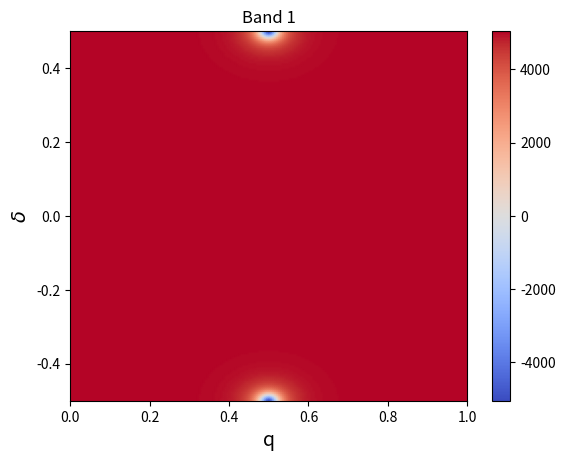
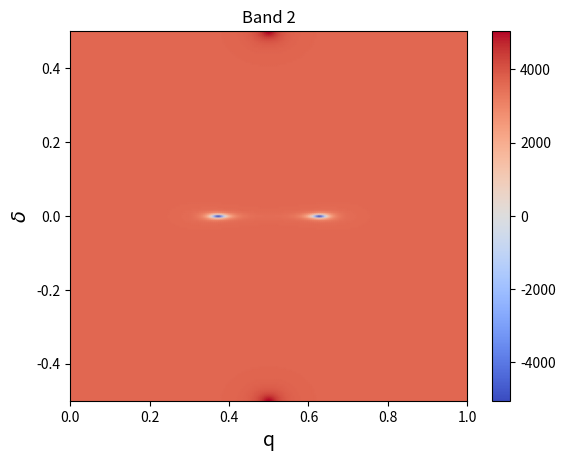
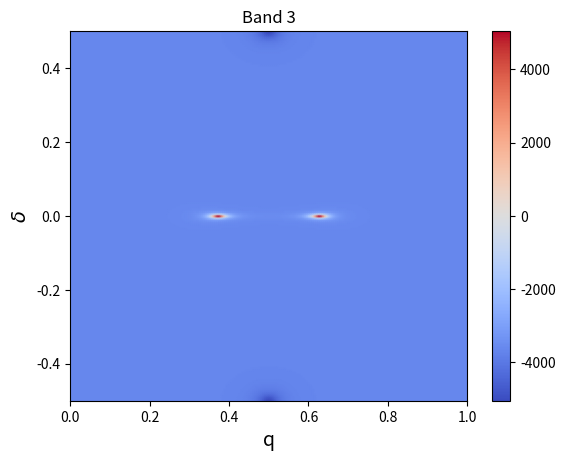
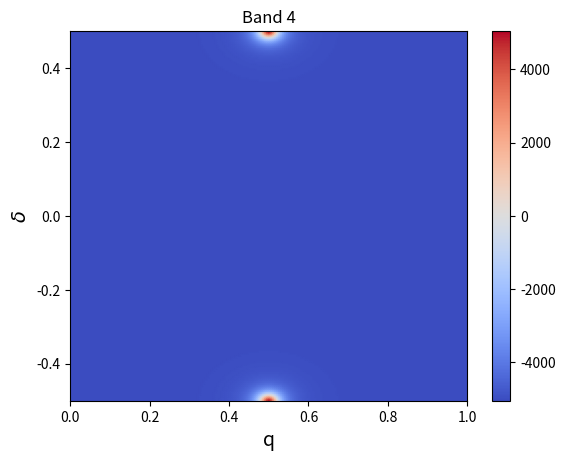
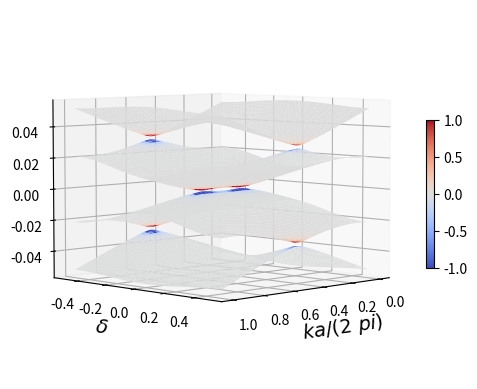

These figures' Python source, in order:
import numpy as np 
import scipy 
import scipy.linalg as sla
import cmath 
import matplotlib.pyplot as plt
from matplotlib import cm, colors 
from mpl_toolkits.mplot3d import Axes3D
from matplotlib.colors import LightSource 

##### FUNCTION: Hamiltonian of 1D grating bilayer at X-point
###   The slabs are different from each other
def Hamiltonian(q,delta,v,U1,U2,V):
    Vp = V*cmath.exp(-1j*np.pi*delta) 
    Vm = V*cmath.exp(1j*np.pi*delta)

    Hamiltonian = np.array(
        [
            [v*q,U1,Vp,0.0],
            [U1,-v*q,0.0,Vm],
            [Vm,0.0,v*q,U2],
            [0.0,Vp,U2,-v*q]
        ]
    )

    return Hamiltonian 

##### FUNCTION: The derivative of the Hamiltonian with respect to q 
def dH_q(v):
    dHdq = np.array(
        [
            [v,0.0,0.0,0.0],
            [0.0,-v,0.0,0.0],
            [0.0,0.0,v,0.0],
            [0.0,0.0,0.0,-v]
        ]
    )

    return dHdq 

##### FUNCTION: The derivative of the Hamiltonian with respect to delta
def dH_delta(delta,V):
    Vp = V*cmath.exp(-1j*np.pi*delta) 
    Vm = V*cmath.exp(1j*np.pi*delta)

    dHddelta = np.array(
        [
            [0.0,0.0,-1j*np.pi*Vp,0.0],
            [0.0,0.0,0.0,1j*np.pi*Vm],
            [1j*np.pi*Vm,0.0,0.0,0.0],
            [0.0,-1j*np.pi*Vp,0.0,0.0] 
        ]
    )

    return dHddelta 

##### FUNCTION: calculate the product <V1|M|V2> 
#def mul(V1,M,V2):
#    Prod = np.matmul((V1.conjugate()).transpose(),np.matmul(M,V2))

#    return Prod 

##### FUNCTION: function to calculate the Berry curvature 
#def Berry_curvature_q_delta(dH1,dH2,E,V):
#    F = np.zeros(4)

#    for n in range(4):
#        for m in range(4):
#            if (m != n):
#                F[n] = F[n] -2*np.imag(mul(V[:,n],dH1,V[:,m])*mul(V[:,m],dH2,V[:,n])) \
#                    / (E[n]-E[m])**2

#    return F 

##### The MAIN program goes here
def main():
    U = 0.0208
    Delta = -0.05*U
    Gamma = -0.05*U  
    U1 = U+Delta
    U2 = U-Delta  
    V = np.sqrt(U**2-Delta**2)-Gamma 
    ng = 3.1024 
    v = 1.0/(2.0*np.pi*ng)

    ### Array of genuine momenta 
    Nk = 201
    Kmax = 0.5
    k_array = np.linspace(-Kmax,Kmax,Nk)

    ### Array of intrinsic momenta
    Ndelta = 201
    delta_array = np.linspace(-0.5,0.5,Ndelta) 

    ### Arrays of energy 
    Energy_array = np.zeros((Nk,Ndelta,4))

    ### Array of Berry curvature 
    F_array = np.zeros((Nk,Ndelta,4))

    ### Array of Chern number 
    Chern_number = np.zeros(4)

    ### Calculate the Berry curvature 
    for i in range(Nk):
        for j in range(Ndelta):
            q = k_array[i]
            delta = delta_array[j] 

            H = Hamiltonian(q,delta,v,U1,U2,V)
            dHq = dH_q(v)
            dHdelta = dH_delta(delta,V) 

            # The i-th element of E is the i-th energy eigenvalue
            # The j-th column of states is the eigenstate corresponding to E[j] 
            E,states = sla.eigh(H)

            # We save the energy eigenvalues to the array Energy_array 
            Energy_array[i,j,:] = E
            
            #F_array[i,j,:] = Berry_curvature_q_delta(dHq,dHdelta,E,states)

            ### ATTENTION! The formula to evaluate the Berry curvature is:
            #
            #   F_{q delta}^n = \sum_{m \ne n} (-2)*<n| dHq |m><m | dHdelta |n>/(En-Em)^2
            #
            # In fact: <n| dHq |m> and <m| dHdelta |n> are the matrix elements of 
            # the operators dHq and dHdelta in the basis of the energy eigenstates 
            # of the Hamiltonian
            #
            # Therefore, we reexpress the matrices dHq and dHdelta in the basis of 
            # eigenstates. The transformation is done by the formula:
            #
            #   A' = states^{\dagger}*A*states 
            #
            # here A = dHq or dHdelta
            # and the j-th column of states is the eigenvector corresponding
            # to the j-th eigenvalue
            dHqe = np.matmul( (states.conjugate()).transpose(), np.matmul(dHq,states) )
            dHdeltae = np.matmul((states.conjugate()).transpose(), np.matmul(dHdelta,states)) 

            #print(dHqe)
            #print(dHdeltae)

            for n in range(4):
                for m in range(4):
                    if (m != n):
                        val = -2*np.imag(dHqe[n,m]*dHdeltae[m,n]) / (E[n]-E[m])**2 
                        F_array[i,j,n] = F_array[i,j,n] + val 

    #print(Energy_array)
    #print(F_array)

    ### Calculate the Chern numbers 
    Chern_number = np.sum(F_array,axis = (0,1))*2.0*Kmax/(Nk*Ndelta*2.0*np.pi)

    print('# Chern numbers = ')    
    print(Chern_number)

    ### Plot the figure 
    X,Y = np.meshgrid(k_array+0.5,delta_array) 
    cmap = 'coolwarm'

    maxabs = abs(F_array).max() 
    vmin, vmax = -maxabs, maxabs 
    norm = colors.Normalize(vmin=vmin,vmax=vmax)

    for i in range(4):
        fig,ax = plt.subplots()
        ax.pcolormesh(X,Y,F_array[:,:,i].T,shading='gouraud',cmap=cmap)
        ax.set_xlabel('q',fontsize=14)
        ax.set_ylabel(r'$\delta$',fontsize=14)
        ax.set_title('Band '+str(i+1))
        fig.colorbar(cm.ScalarMappable(norm=norm,cmap=cmap),ax = ax)
        plt.savefig('Berry_curvature_Band_'+str(i+1)+'.png')

    ### Plot the dispersion surface with Berry curvature    
    maxabs = abs(F_array).max() 
    F_array_3D = np.sinh(20.0*F_array/maxabs)
    vmin, vmax = -1, 1 
    norm = colors.Normalize(vmin=vmin,vmax=vmax)
    scamap = plt.cm.ScalarMappable(norm=norm,cmap=cmap)

    linewidth=0 

    fig,ax = plt.subplots(subplot_kw={'projection':'3d'})
    
    fcolors1 = scamap.to_rgba(F_array_3D[:,:,0].T)   
    ax.plot_surface(X,Y,Energy_array[:,:,0].T,linewidth=linewidth,
                    facecolors=fcolors1,cmap=cmap)

    fcolors2 = scamap.to_rgba(F_array_3D[:,:,1].T)  
    ax.plot_surface(X,Y,Energy_array[:,:,1].T,linewidth=linewidth,
                    facecolors=fcolors2,cmap=cmap)
    
    fcolors3 = scamap.to_rgba(F_array_3D[:,:,2].T)  
    ax.plot_surface(X,Y,Energy_array[:,:,2].T,linewidth=linewidth,
                    facecolors=fcolors3,cmap=cmap)
    
    fcolors4 = scamap.to_rgba(F_array_3D[:,:,3].T)  
    ax.plot_surface(X,Y,Energy_array[:,:,3].T,linewidth=linewidth,
                    facecolors=fcolors4,cmap=cmap)
    
    ax.set_xlabel(r'$k a / (2 \ pi)$',fontsize=14)
    ax.set_ylabel(r'$\delta$',fontsize=14)
    fig.colorbar(scamap,
                 orientation='vertical',
                 shrink=0.4,
                 ax = ax)
    plt.savefig('Bands.png')    
    ax.view_init(elev=5,azim=45,roll=0)
    plt.show()
    
if __name__ == '__main__':
    main()